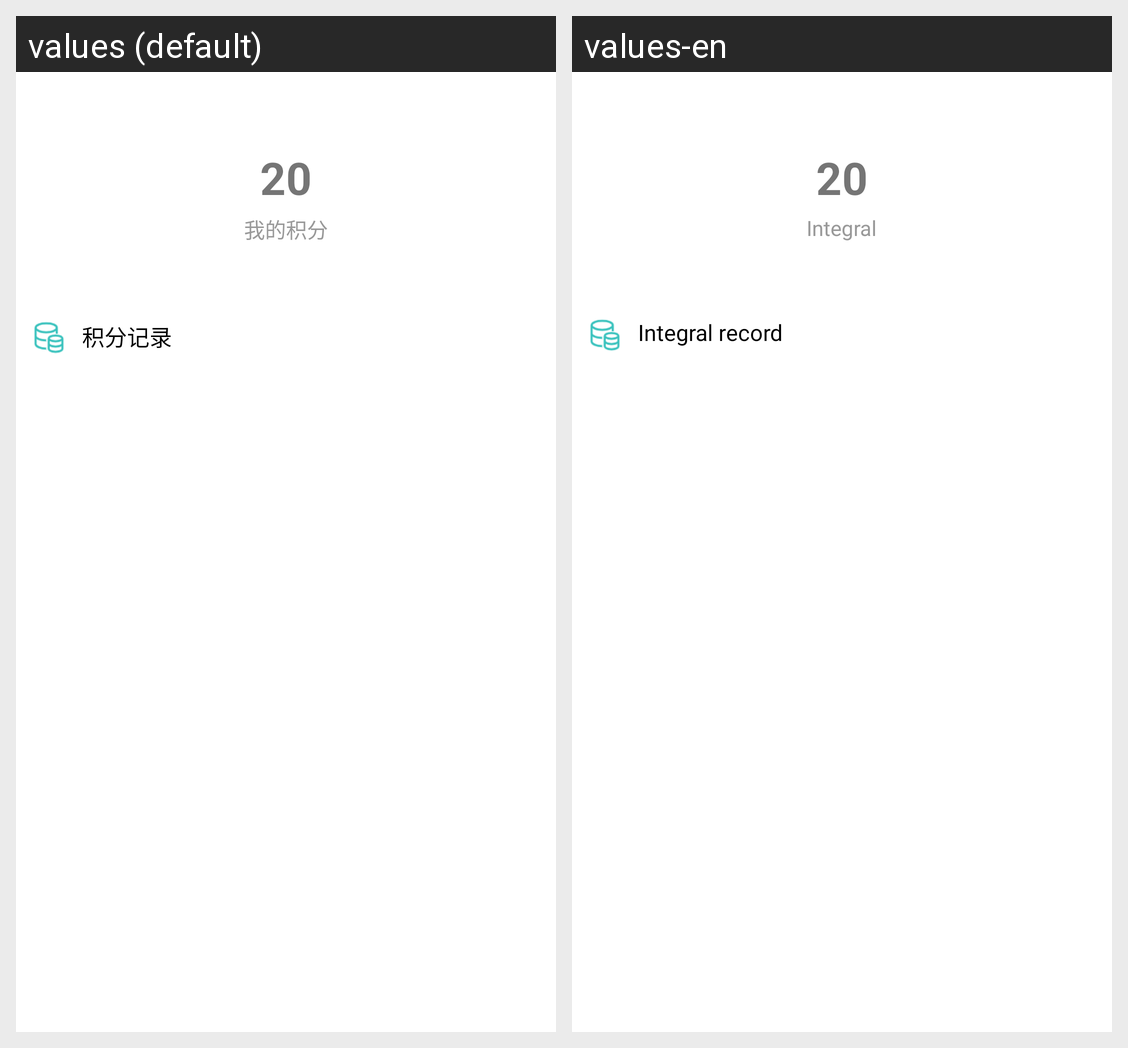

This grid shows one Android layout under two languages. Give, for every string resource on the screen, its name, the default text and each shown locale's text.
Android screen res/layout/rv_item_my_score_header.xml rendered under 2 locales, left to right: values (default), values-en. Device: Nexus 5 (rendered at 1080×1920; each locale shown at half size, 540×960, under a caption strip naming it); theme Theme.MaterialComponents.DayNight.NoActionBar.
Strings drawn on this screen, with the default value and each locale's value (text and hints the layout hard-codes, and strings that could not be matched under every locale, appear in the picture but are not listed):

mine_integral
  values: 我的积分
  values-en: Integral

mine_integral_record
  values: 积分记录
  values-en: Integral record
